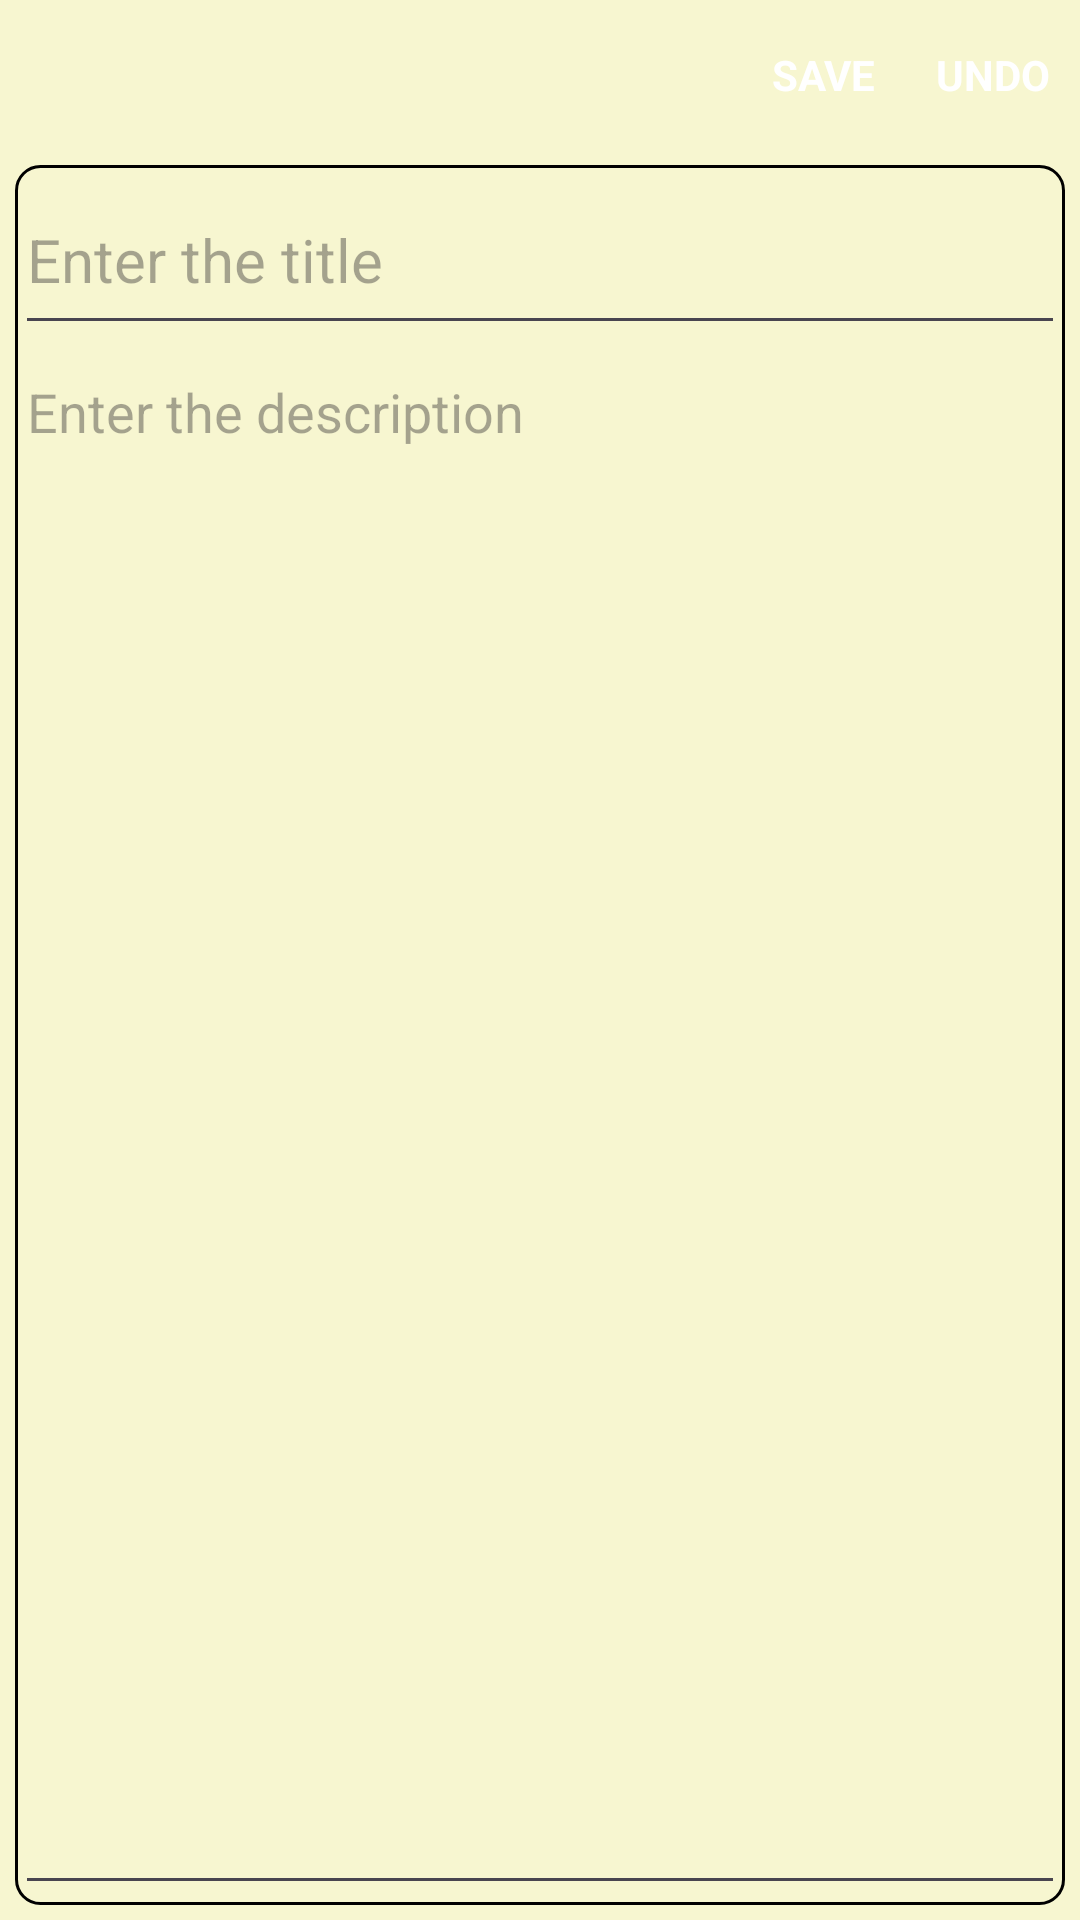

Here is an Android app screen rendered from its layout file. Give the layout XML and the strings, colors and styles it references.
<!-- AndroidManifest.xml: application theme Theme.Notepad -->
<!-- res/layout/activity_add_note.xml -->
<?xml version="1.0" encoding="utf-8"?>
<RelativeLayout xmlns:android="http://schemas.android.com/apk/res/android"
    xmlns:app="http://schemas.android.com/apk/res-auto"
    xmlns:tools="http://schemas.android.com/tools"
    android:id="@+id/main"
    android:layout_width="match_parent"
    android:layout_height="match_parent"
    tools:context=".activity.AddNoteActivity"
    android:background="@color/graylight">

    <androidx.appcompat.widget.Toolbar
        android:layout_width="match_parent"
        android:layout_height="50dp"
        android:id="@+id/toolbarUpdate"
        android:background="@color/gray"
        android:elevation="4dp"
        app:titleTextColor="@color/white"
        android:popupTheme="@style/ThemeOverlay.AppCompat.Light"
        android:theme="@style/ThemeOverlay.AppCompat.Dark.ActionBar">

        <TextView
            android:id="@+id/btnUndo"
            android:layout_width="wrap_content"
            android:layout_height="wrap_content"
            android:layout_alignParentEnd="false"
            android:layout_marginEnd="10dp"
            android:layout_gravity="end"
            android:text="UNDO"
            android:textStyle="bold"
            android:textColor="@color/white"/>

        <TextView
            android:id="@+id/saveButton"
            android:layout_width="wrap_content"
            android:layout_height="wrap_content"
            android:layout_alignParentEnd="false"
            android:layout_marginEnd="20dp"
            android:layout_gravity="end"
            android:text="SAVE"
            android:textStyle="bold"
            android:textColor="@color/white"/>

    </androidx.appcompat.widget.Toolbar>


    <LinearLayout
        android:layout_width="match_parent"
        android:layout_height="match_parent"
        android:layout_below="@+id/toolbarUpdate"
        android:orientation="vertical"
        android:background="@drawable/border"
        android:layout_margin="5dp">
        <EditText
            android:id="@+id/edtTitle"
            android:layout_width="match_parent"
            android:layout_height="60dp"
            android:hint="@string/enter_the_title"
            android:textSize="20sp"
            android:maxLines="1"/>

        <EditText
            android:id="@+id/edtContent"
            android:layout_width="match_parent"
            android:layout_height="match_parent"
            android:hint="@string/enter_the_description"
            android:gravity="top"
            android:textSize="18sp"/>
    </LinearLayout>

</RelativeLayout>
<!-- resources referenced by this layout -->
<resources>
  <color name="graylight">#f7f6d0</color>
  <color name="white">#FFFFFFFF</color>
  <!-- drawable border (drawable) -->
  <?xml version="1.0" encoding="utf-8"?>
  <shape xmlns:android="http://schemas.android.com/apk/res/android"
      android:shape="rectangle">
  
      <stroke
          android:width="1dp"
          android:color="@color/gray"/>
      <corners
          android:radius="8dp"/>
  </shape>
  <string name="enter_the_description">Enter the description</string>
  <string name="enter_the_title">Enter the title</string>
  <style name="Theme.Notepad" parent="Base.Theme.Notepad" />
  <style name="Base.Theme.Notepad" parent="Theme.Material3.DayNight.NoActionBar">
          
          <item name="colorPrimary">@color/orange</item>
          <item name="colorPrimaryVariant">@color/orange</item>
          <item name="android:statusBarColor">@color/orange</item>
          <item name="android:itemTextAppearance">@style/ChangeTextColor</item>
      </style>
  <color name="orange">#A48861</color>
  <style name="ChangeTextColor" parent="@android:style/TextAppearance.Widget.IconMenu.Item">
          <item name="android:textColor">@color/black</item>
      </style>
  <color name="black">#FF000000</color>
</resources>
